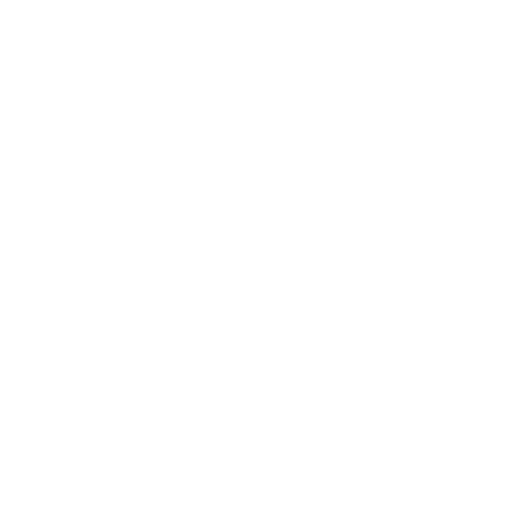
t = 0.00 s
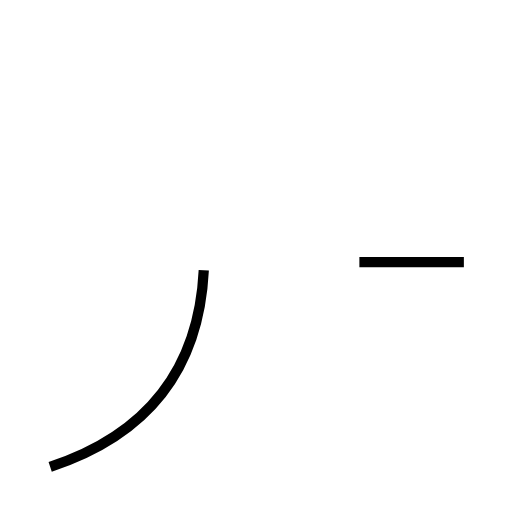
t = 1.09 s
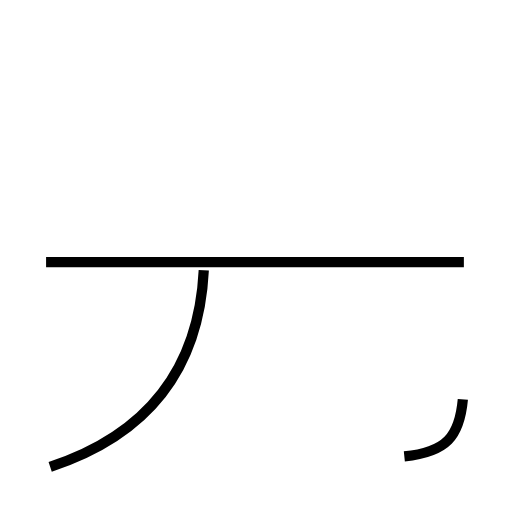
t = 2.28 s
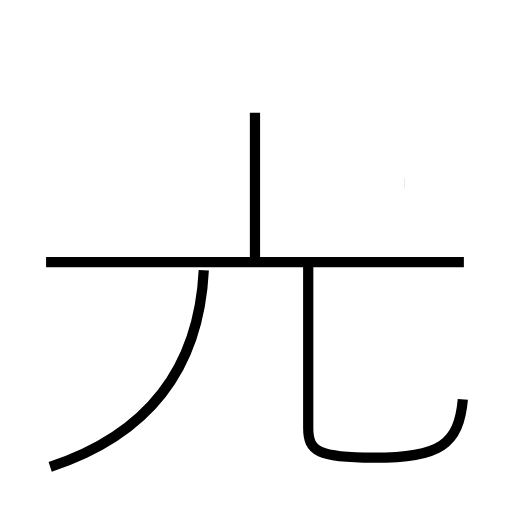
t = 3.53 s
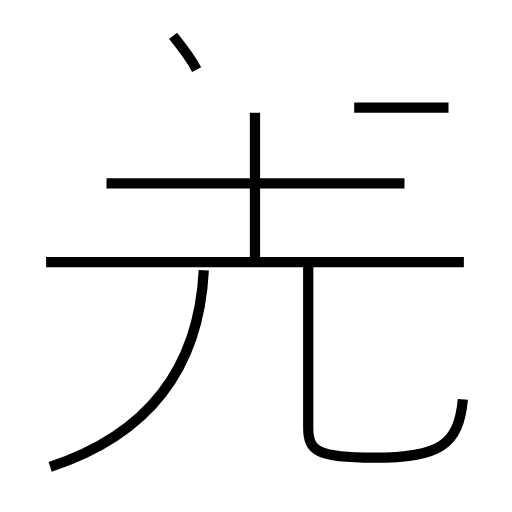
t = 4.80 s
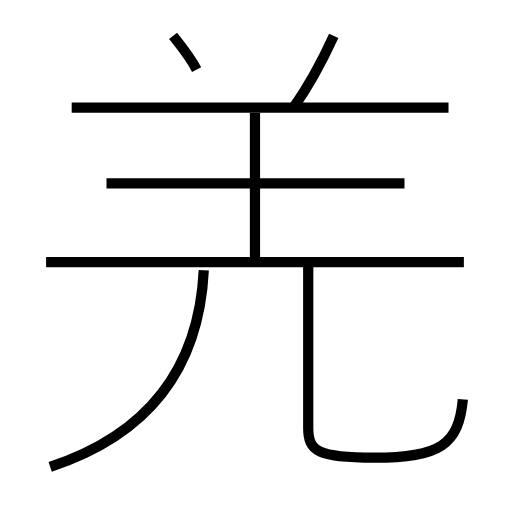
t = 5.87 s

The animated SVG that drew these frames (rendered in a browser with its animation timeline set to each time). Animation: 8 SMIL elements (animate=8); one cycle of 5.87 s.

<?xml version='1.0' encoding='utf-8'?>
<svg viewBox="0.0 -6.0 50.0 50.0" version="1.1" xmlns="http://www.w3.org/2000/svg"><rect x="-1000" y="-1000" width="2000" height="2000" stroke="white" fill="white" /><g style="fill:none;stroke:#000000;stroke-width:1"><path d="M 4.9 1.6 C 14.0 -1.4 19.4 -7.5 19.9 -17.6 " transform="translate(0.0 38.0)" stroke-dasharray="26.162584945605325" stroke-dashoffset="26.162584945605325"><animate attributeName="stroke-dashoffset" from="26.162584945605325" to="0" dur="0.7848775483681597s" begin="0s" fill="freeze" /></path><path d="M 45.3 -18.4 L 4.5 -18.4 " transform="translate(0.0 38.0)" stroke-dasharray="40.8" stroke-dashoffset="40.8"><animate attributeName="stroke-dashoffset" from="40.8" to="0" dur="1.224s" begin="0.7848775483681597s" fill="freeze" /></path><path d="M 45.2 -5.0 C 44.8 -0.6 43.0 0.7 36.5 0.7 C 31.1 0.7 30.1 0.1 30.1 -2.2 L 30.1 -18.1 " transform="translate(0.0 38.0)" stroke-dasharray="35.9292158052127" stroke-dashoffset="35.9292158052127"><animate attributeName="stroke-dashoffset" from="35.9292158052127" to="0" dur="1.0778764741563809s" begin="2.00887754836816s" fill="freeze" /></path><path d="M 24.9 -18.4 L 24.9 -33.0 " transform="translate(0.0 38.0)" stroke-dasharray="14.600000000000001" stroke-dashoffset="14.600000000000001"><animate attributeName="stroke-dashoffset" from="14.600000000000001" to="0" dur="0.438s" begin="3.0867540225245405s" fill="freeze" /></path><path d="M 39.5 -26.1 L 10.4 -26.1 " transform="translate(0.0 38.0)" stroke-dasharray="29.1" stroke-dashoffset="29.1"><animate attributeName="stroke-dashoffset" from="29.1" to="0" dur="0.873s" begin="3.5247540225245406s" fill="freeze" /></path><path d="M 19.2 -37.2 C 18.6 -38.4 17.7 -39.5 16.9 -40.5 " transform="translate(0.0 38.0)" stroke-dasharray="4.0303637675180015" stroke-dashoffset="4.0303637675180015"><animate attributeName="stroke-dashoffset" from="4.0303637675180015" to="0" dur="0.12091091302554004s" begin="4.39775402252454s" fill="freeze" /></path><path d="M 43.8 -33.5 L 7.0 -33.5 " transform="translate(0.0 38.0)" stroke-dasharray="36.8" stroke-dashoffset="36.8"><animate attributeName="stroke-dashoffset" from="36.8" to="0" dur="1.1039999999999999s" begin="4.51866493555008s" fill="freeze" /></path><path d="M 28.6 -33.4 C 30.1 -35.5 31.5 -38.1 32.6 -40.5" transform="translate(0.0 38.0)" stroke-dasharray="8.16083347464495" stroke-dashoffset="8.16083347464495"><animate attributeName="stroke-dashoffset" from="8.16083347464495" to="0" dur="0.24482500423934847s" begin="5.62266493555008s" fill="freeze" /></path></g></svg>
